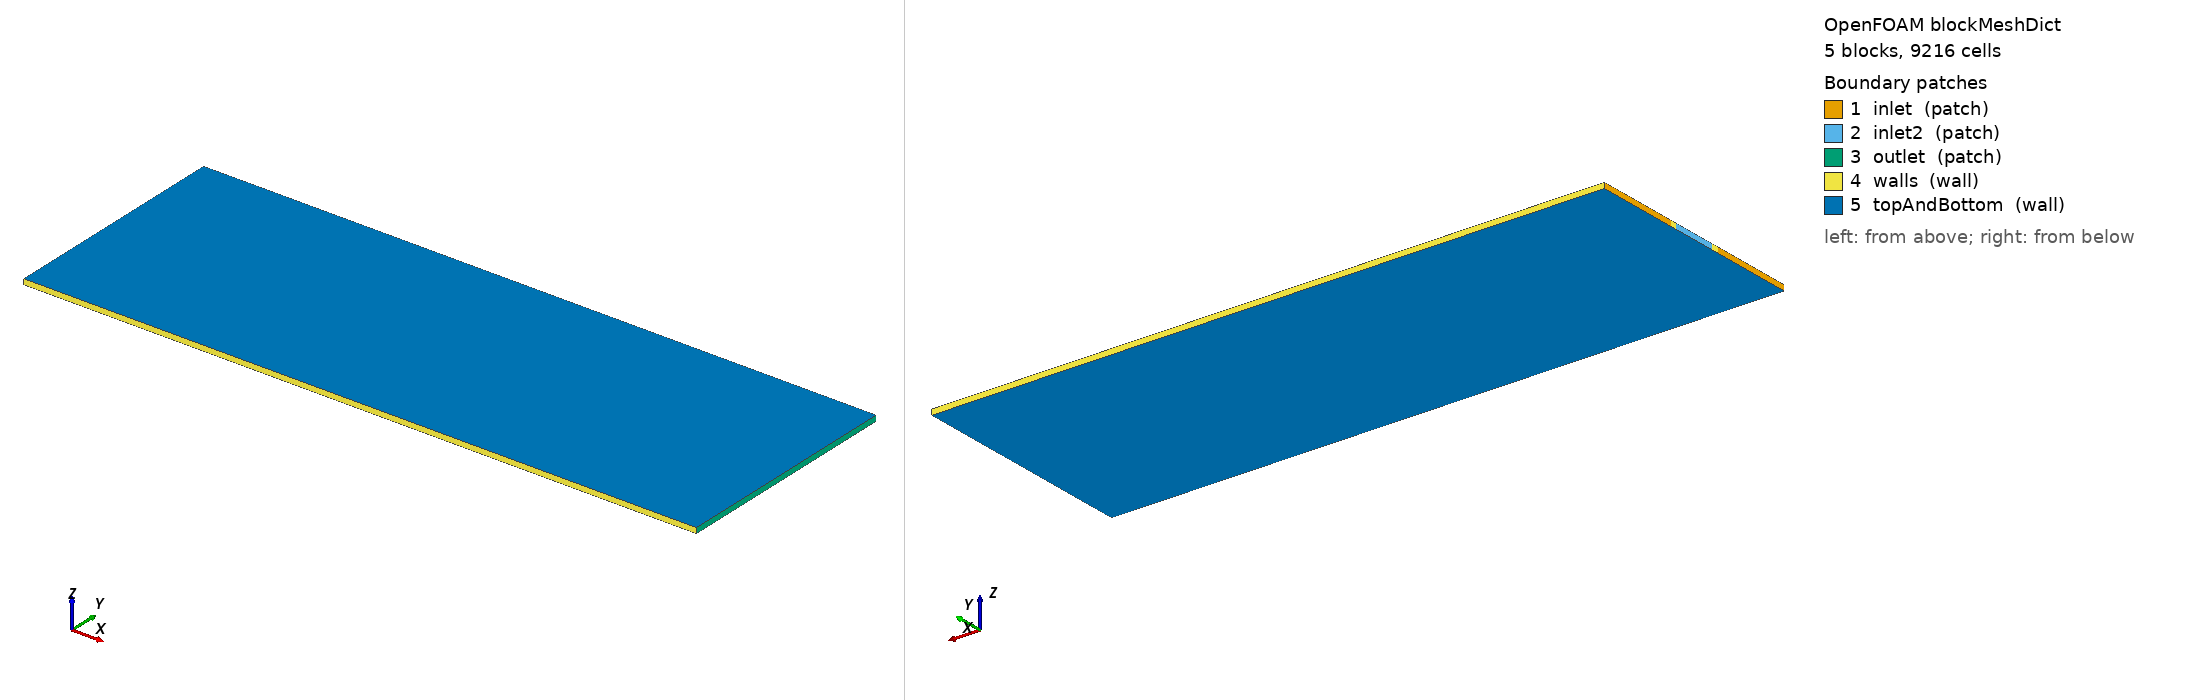

OpenFOAM case: the mesh blockMesh builds from blockMeshDict, 5 block(s), 9216 cells. Boundary patches (legend numbers): 1 inlet (patch), 2 inlet2 (patch), 3 outlet (patch), 4 walls (wall), 5 topAndBottom (wall). Left view from above one corner, right view from below the opposite corner. Boundary conditions: 18 field file(s) under 0/; 5 of 5 drawn patches have an entry in a shipped field file.

=== system/blockMeshDict ===
/*--------------------------------*- C++ -*----------------------------------*\
  =========                |
  \      /  F ield         | OpenFOAM: The Open Source CFD Toolbox
   \    /   O peration     | Website:  https://openfoam.org
    \  /    A nd           | Version:  7
     \/     M anipulation  |
\*---------------------------------------------------------------------------*/
FoamFile
{
    version     2.0;
    format      ascii;
    class       dictionary;
    object      blockMeshDict;
}

convertToMeters 1e-6;

vertices
(
    // z = 0 plane
    (0 0 0)              // 0
    (2880 0 0)           // 1
    (2880 370 0)         // 2
    (0 370 0)            // 3
    (2880 400 0)         // 4
    (0 400 0)            // 5
    (2880 600 0)         // 6
    (0 600 0)            // 7
    (2880 630 0)         // 8
    (0 630 0)            // 9
    (2880 1000 0)        // 10
    (0 1000 0)           // 11

    // z = 23 plane
    (0 0 23)             // 12
    (2880 0 23)          // 13
    (2880 370 23)        // 14
    (0 370 23)           // 15
    (2880 400 23)        // 16
    (0 400 23)           // 17
    (2880 600 23)        // 18
    (0 600 23)           // 19
    (2880 630 23)        // 20
    (0 630 23)           // 21
    (2880 1000 23)       // 22
    (0 1000 23)          // 23
);

blocks // defining blocks by reffering to face indices in order of counter-clockwise then set number of mesh within each block with respect to each direction
(
    hex (0 1 2 3 12 13 14 15) (144 19 1) simpleGrading (1 1 1)      // block 0: bottom matrix  370 um / 19 = ~19.5 um
    hex (3 2 4 5 15 14 16 17) (144 3 1) simpleGrading (1 1 1)       // block 1: transition     30 um /  3 = 10 um
    hex (5 4 6 7 17 16 18 19) (144 20 1) simpleGrading (1 1 1)      // block 2: fracture      200 um / 20 = 10 um
    hex (7 6 8 9 19 18 20 21) (144 3 1) simpleGrading (1 1 1)       // block 3: transition     30 um /  3 = 10 um
    hex (9 8 10 11 21 20 22 23) (144 19 1) simpleGrading (1 1 1)    // block 4: top matrix    370 um / 19 = ~19.5 um
);

edges ();

boundary
(
    inlet
    {
        type patch;
        faces
        (
            (0 12 15 3)   // Bottom matrix inlet (Ba-rich)
            (9 21 23 11)  // Top matrix inlet (Ba-rich)
        );
    }
    inlet2
    {
        type patch;
        faces
        (
            (5 17 19 7)   // Middle fracture inlet (SO4-rich)
        );
    }
    outlet
    {
        type patch;
        faces
        (
            (1 2 14 13)   // Block 0 outlet
            (2 4 16 14)   // Block 1 outlet
            (4 6 18 16)   // Block 2 outlet
            (6 8 20 18)   // Block 3 outlet
            (8 10 22 20)  // Block 4 outlet
        );
    }
    walls
    {
        type wall;
        faces
        (
            (0 1 13 12)   // Bottom-side wall (y=0)
            (11 23 22 10) // Top-side wall (y=1000)
            (3 15 17 5)   // Front wall (x=0) between Inlets 1 & 2
            (7 19 21 9)   // Front wall (x=0) between Inlets 2 & 3
        );
    }
    topAndBottom
    {
        type wall;
        faces
        (
            // Bottom plates (z=0) - Normals pointing to -z
            (0 3 2 1)
            (3 5 4 2)
            (5 7 6 4)
            (7 9 8 6)
            (9 11 10 8)
            // Top plates (z=23) - Normals pointing to +z
            (12 13 14 15)
            (15 14 16 17)
            (17 16 18 19)
            (19 18 20 21)
            (21 20 22 23)
        );
    }
);

mergePatchPairs ();

=== system/controlDict ===
/*--------------------------------*- C++ -*----------------------------------*\
  =========                 |
  \\      /  F ield         | OpenFOAM: The Open Source CFD Toolbox
   \\    /   O peration     | Website:  https://openfoam.org
    \\  /    A nd           | Version:  7
     \\/     M anipulation  |
\*---------------------------------------------------------------------------*/
FoamFile
{
    version     2.0;
    format      ascii;
    class       dictionary;
    location    "system";
    object      controlDict;
}
// * * * * * * * * * * * * * * * * * * * * * * * * * * * * * * * * * * * * * //

application     dbsFoam;

startFrom       startTime;

startTime       0;

stopAt          endTime;

endTime         360;
deltaT          1e-4;

adjustTimeStep  yes;
    maxCo           0.8;
    maxDeltaT       1e-3;

writeControl    runTime;

writeInterval   0.5;

purgeWrite      0;

writeFormat     ascii;

writePrecision  6;

writeCompression off;

timeFormat      general;

timePrecision   6;

runTimeModifiable true;

// ************************************************************************* //


=== 0/As.orig ===
/*--------------------------------*- C++ -*----------------------------------*\
  =========                 |
  \\      /  F ield         | OpenFOAM: The Open Source CFD Toolbox
   \\    /   O peration     | Website:  https://openfoam.org
    \\  /    A nd           | Version:  7
     \\/     M anipulation  |
\*---------------------------------------------------------------------------*/
FoamFile
{
    version     2.0;
    format      ascii;
    class       volScalarField;
    location    "0";
    object      As;
}
// * * * * * * * * * * * * * * * * * * * * * * * * * * * * * * * * * * * * * //

// Specific surface area [m^2/m^3].
// setFields will overwrite this into a nonuniform field.
// Default = fracture value; matrix regions set by STL.

dimensions      [0 -1 0 0 0 0 0];

internalField   uniform 0;

boundaryField
{
    inlet
    {
        type            zeroGradient;
    }

    inlet2
    {
        type            zeroGradient;
    }

    outlet
    {
        type            zeroGradient;
    }

    walls
    {
        type            zeroGradient;
    }

    topAndBottom
    {
        type            zeroGradient;
    }

    ".*"
    {
        type            zeroGradient;
    }
}

// ************************************************************************* //


=== 0/C_Ba ===
/*--------------------------------*- C++ -*----------------------------------*\
  =========                 |
  \\      /  F ield         | OpenFOAM: The Open Source CFD Toolbox
   \\    /   O peration     | Website:  https://openfoam.org
    \\  /    A nd           | Version:  9
     \\/     M anipulation  |
\*---------------------------------------------------------------------------*/
FoamFile
{
    format      ascii;
    class       volScalarField;
    location    "0";
    object      C_Ba;
}
// * * * * * * * * * * * * * * * * * * * * * * * * * * * * * * * * * * * * * //

dimensions      [0 0 0 0 0 0 0];

internalField   uniform 0;

boundaryField
{
    inlet
    {
        type            fixedValue;
        value           uniform 1.5;
    }
    inlet2
    {
        type            fixedValue;
        value           uniform 0;
    }
    outlet
    {
        type            zeroGradient;
    }
    walls
    {
        type            zeroGradient;
    }
    topAndBottom
    {
        type            zeroGradient;
    }
    oldInternalFaces
    {
        type            zeroGradient;
    }
}


// ************************************************************************* //


=== 0/C_Ba.orig ===
/*--------------------------------*- C++ -*----------------------------------*\
  =========                 |
  \\      /  F ield         | OpenFOAM: The Open Source CFD Toolbox
   \\    /   O peration     | Website:  https://openfoam.org
    \\  /    A nd           | Version:  7
     \\/     M anipulation  |
\*---------------------------------------------------------------------------*/
FoamFile
{
    version     2.0;
    format      ascii;
    class       volScalarField;
    location    "0";
    object      C_Ba;
}
// * * * * * * * * * * * * * * * * * * * * * * * * * * * * * * * * * * * * * //

dimensions      [0 0 0 0 0 0 0];

internalField   uniform 0;

boundaryField
{
    inlet
    {
        type            fixedValue;
        value           uniform 1.5;    // 1.5 mM Ba-rich
    }
    inlet2
    {
        type            fixedValue;
        value           uniform 0;      // no Ba from SO4-rich inlet
    }
    outlet
    {
        type            zeroGradient;
    }
    walls
    {
        type            zeroGradient;
    }
    topAndBottom
    {
        type            zeroGradient;
    }
    ".*"
    {
        type            zeroGradient;
    }
}

// ************************************************************************* //


=== 0/C_SO4 ===
/*--------------------------------*- C++ -*----------------------------------*\
  =========                 |
  \\      /  F ield         | OpenFOAM: The Open Source CFD Toolbox
   \\    /   O peration     | Website:  https://openfoam.org
    \\  /    A nd           | Version:  9
     \\/     M anipulation  |
\*---------------------------------------------------------------------------*/
FoamFile
{
    format      ascii;
    class       volScalarField;
    location    "0";
    object      C_SO4;
}
// * * * * * * * * * * * * * * * * * * * * * * * * * * * * * * * * * * * * * //

dimensions      [0 0 0 0 0 0 0];

internalField   uniform 0;

boundaryField
{
    inlet
    {
        type            fixedValue;
        value           uniform 0;
    }
    inlet2
    {
        type            fixedValue;
        value           uniform 1.5;
    }
    outlet
    {
        type            zeroGradient;
    }
    walls
    {
        type            zeroGradient;
    }
    topAndBottom
    {
        type            zeroGradient;
    }
    oldInternalFaces
    {
        type            zeroGradient;
    }
}


// ************************************************************************* //


=== 0/C_SO4.orig ===
/*--------------------------------*- C++ -*----------------------------------*\
  =========                 |
  \\      /  F ield         | OpenFOAM: The Open Source CFD Toolbox
   \\    /   O peration     | Website:  https://openfoam.org
    \\  /    A nd           | Version:  7
     \\/     M anipulation  |
\*---------------------------------------------------------------------------*/
FoamFile
{
    version     2.0;
    format      ascii;
    class       volScalarField;
    location    "0";
    object      C_SO4;
}
// * * * * * * * * * * * * * * * * * * * * * * * * * * * * * * * * * * * * * //

dimensions      [0 0 0 0 0 0 0];

internalField   uniform 0;

boundaryField
{
    inlet
    {
        type            fixedValue;
        value           uniform 0;      // no SO4 from Ba-rich inlet
    }
    inlet2
    {
        type            fixedValue;
        value           uniform 1.5;    // 1.5 mM SO4-rich
    }
    outlet
    {
        type            zeroGradient;
    }
    walls
    {
        type            zeroGradient;
    }
    topAndBottom
    {
        type            zeroGradient;
    }
    ".*"
    {
        type            zeroGradient;
    }
}

// ************************************************************************* //


=== 0/K.orig ===
/*--------------------------------*- C++ -*----------------------------------*\\
  =========                 |
  \\      /  F ield         | OpenFOAM: The Open Source CFD Toolbox
   \\    /   O peration     | Website:  https://openfoam.org
    \\  /    A nd           | Version:  9
     \\/     M anipulation  |
\*---------------------------------------------------------------------------*/
FoamFile
{
    version     2.0;
    format      ascii;
    class       volScalarField;
    location    "0";
    object      K;
}
// * * * * * * * * * * * * * * * * * * * * * * * * * * * * * * * * * * * * * //

dimensions      [0 2 0 0 0 0 0];

// Matrix permeability as default; setFields overwrites fracture cells.
internalField   uniform 4.48e-12;

boundaryField
{
    inlet
    {
        type            zeroGradient;
    }

    inlet2
    {
        type            zeroGradient;
    }

    outlet
    {
        type            zeroGradient;
    }

    walls
    {
        type            zeroGradient;
    }

    topAndBottom
    {
        type            zeroGradient;
    }

    ".*"
    {
        type            zeroGradient;
    }
}

// ************************************************************************* //


=== 0/K0.orig ===
/*--------------------------------*- C++ -*----------------------------------*\
  =========                 |
  \\      /  F ield         | OpenFOAM: The Open Source CFD Toolbox
   \\    /   O peration     | Website:  https://openfoam.org
    \\  /    A nd           | Version:  9
     \\/     M anipulation  |
\*---------------------------------------------------------------------------*/
FoamFile
{
    version     2.0;
    format      ascii;
    class       volScalarField;
    location    "0";
    object      K0;
}
// * * * * * * * * * * * * * * * * * * * * * * * * * * * * * * * * * * * * * //

dimensions      [0 2 0 0 0 0 0];

// Matrix permeability as default; setFields overwrites fracture cells.
internalField   uniform 4.48e-12;

boundaryField
{
    inlet
    {
        type            zeroGradient;
    }

    inlet2
    {
        type            zeroGradient;
    }

    outlet
    {
        type            zeroGradient;
    }

    walls
    {
        type            zeroGradient;
    }

    topAndBottom
    {
        type            zeroGradient;
    }

    ".*"
    {
        type            zeroGradient;
    }
}

// ************************************************************************* //


=== 0/U ===
/*--------------------------------*- C++ -*----------------------------------*\
  =========                 |
  \\      /  F ield         | OpenFOAM: The Open Source CFD Toolbox
   \\    /   O peration     | Website:  https://openfoam.org
    \\  /    A nd           | Version:  9
     \\/     M anipulation  |
\*---------------------------------------------------------------------------*/
FoamFile
{
    format      ascii;
    class       volVectorField;
    location    "0";
    object      U;
}
// * * * * * * * * * * * * * * * * * * * * * * * * * * * * * * * * * * * * * //

dimensions      [0 1 -1 0 0 0 0];

internalField   uniform (0 0 0);

boundaryField
{
    inlet
    {
        type            fixedValue;
        value           uniform (2e-05 0 0);
    }
    inlet2
    {
        type            fixedValue;
        value           uniform (5e-05 0 0);
    }
    outlet
    {
        type            zeroGradient;
    }
    walls
    {
        type            noSlip;
    }
    topAndBottom
    {
        type            noSlip;
    }
    oldInternalFaces
    {
        type            zeroGradient;
    }
}


// ************************************************************************* //


=== 0/U.orig ===
/*--------------------------------*- C++ -*----------------------------------*\
  =========                 |
  \\      /  F ield         | OpenFOAM: The Open Source CFD Toolbox
   \\    /   O peration     | Website:  https://openfoam.org
    \\  /    A nd           | Version:  7
     \\/     M anipulation  |
\*---------------------------------------------------------------------------*/
FoamFile
{
    version     2.0;
    format      ascii;
    class       volVectorField;
    object      U;
}
// * * * * * * * * * * * * * * * * * * * * * * * * * * * * * * * * * * * * * //

dimensions      [0 1 -1 0 0 0 0];

internalField   uniform (0 0 0);

boundaryField
{
    inlet
    {
        type            fixedValue;
        value           uniform (2e-05 0 0);
    }

    inlet2
    {
        type            fixedValue;
        value           uniform (5e-05 0 0);
    }

    outlet
    {
        type            zeroGradient;
    }

    walls
    {
        type            noSlip;
    }

    topAndBottom
    {
        type            noSlip;
    }

    // Catch-all for snappyHexMesh-created barrier patches
    ".*"
    {
        type            noSlip;
    }
}

// ************************************************************************* //


=== 0/eps.orig ===
/*--------------------------------*- C++ -*----------------------------------*\
  =========                 |
  \\      /  F ield         | OpenFOAM: The Open Source CFD Toolbox
   \\    /   O peration     | Website:  https://openfoam.org
    \\  /    A nd           | Version:  9
     \\/     M anipulation  |
\*---------------------------------------------------------------------------*/
FoamFile
{
    version     2.0;
    format      ascii;
    class       volScalarField;
    location    "0";
    object      eps;
}
// * * * * * * * * * * * * * * * * * * * * * * * * * * * * * * * * * * * * * //

// No dimensions for porosity (scalar field)
dimensions      [0 0 0 0 0 0 0];

// Matrix porosity as default; setFields overwrites fracture cells.
internalField   uniform 0.375;

boundaryField
{
    inlet
    {
        type            zeroGradient;
    }

    outlet
    {
        type            zeroGradient;
    }

    walls
    {
        type            zeroGradient;
    }

    topAndBottom
    {
        type            zeroGradient;
    }

    // Default for any other undefined patches
    ".*"
    {
        type            zeroGradient;
    }
}

// ************************************************************************* //

=== 0/inertMineral.orig ===
/*--------------------------------*- C++ -*----------------------------------*\
  =========                 |
  \\      /  F ield         | OpenFOAM: The Open Source CFD Toolbox
   \\    /   O peration     | Website:  https://openfoam.org
    \\  /    A nd           | Version:  9
     \\/     M anipulation  |
\*---------------------------------------------------------------------------*/
FoamFile
{
    version     2.0;
    format      ascii;
    class       volScalarField;
    location    "0";
    object      inertMineral;
}
// * * * * * * * * * * * * * * * * * * * * * * * * * * * * * * * * * * * * * //

dimensions      [0 0 0 0 0 0 0];

// Matrix inert mineral (1 - porosity); setFields overwrites fracture cells.
internalField   uniform 0.625;

boundaryField
{
    inlet
    {
        type            zeroGradient;
    }

    inlet2
    {
        type            zeroGradient;
    }

    outlet
    {
        type            zeroGradient;
    }

    walls
    {
        type            zeroGradient;
    }

    topAndBottom
    {
        type            zeroGradient;
    }

    ".*"
    {
        type            zeroGradient;
    }
}

// ************************************************************************* //


=== 0/p ===
/*--------------------------------*- C++ -*----------------------------------*\
  =========                 |
  \\      /  F ield         | OpenFOAM: The Open Source CFD Toolbox
   \\    /   O peration     | Website:  https://openfoam.org
    \\  /    A nd           | Version:  9
     \\/     M anipulation  |
\*---------------------------------------------------------------------------*/
FoamFile
{
    format      ascii;
    class       volScalarField;
    location    "0";
    object      p;
}
// * * * * * * * * * * * * * * * * * * * * * * * * * * * * * * * * * * * * * //

dimensions      [0 2 -2 0 0 0 0];

internalField   uniform 0;

boundaryField
{
    inlet
    {
        type            zeroGradient;
    }
    inlet2
    {
        type            zeroGradient;
    }
    outlet
    {
        type            fixedValue;
        value           uniform 0;
    }
    walls
    {
        type            zeroGradient;
    }
    topAndBottom
    {
        type            zeroGradient;
    }
    oldInternalFaces
    {
        type            zeroGradient;
    }
}


// ************************************************************************* //


=== 0/p.orig ===
/*--------------------------------*- C++ -*----------------------------------*\
  =========                 |
  \\      /  F ield         | OpenFOAM: The Open Source CFD Toolbox
   \\    /   O peration     | Website:  https://openfoam.org
    \\  /    A nd           | Version:  7
     \\/     M anipulation  |
\*---------------------------------------------------------------------------*/
FoamFile
{
    version     2.0;
    format      ascii;
    class       volScalarField;
    object      p;
}
// * * * * * * * * * * * * * * * * * * * * * * * * * * * * * * * * * * * * * //

dimensions      [0 2 -2 0 0 0 0];

internalField   uniform 0;

boundaryField
{
    inlet
    {
        type            zeroGradient;
    }

    inlet2
    {
        type            zeroGradient;
    }

    outlet
    {
        type            fixedValue;
        value           uniform 0;
    }

    walls
    {
        type            zeroGradient;
    }

    topAndBottom
    {
        type            zeroGradient;
    }

    ".*"
    {
        type            zeroGradient;
    }
}

// ************************************************************************* //


Also in the case, not shown: 0/As (54861 bytes, source omitted); 0/K (81715 bytes, source omitted); 0/K0 (81716 bytes, source omitted); 0/eps (52029 bytes, source omitted); 0/inertMineral (43542 bytes, source omitted).
